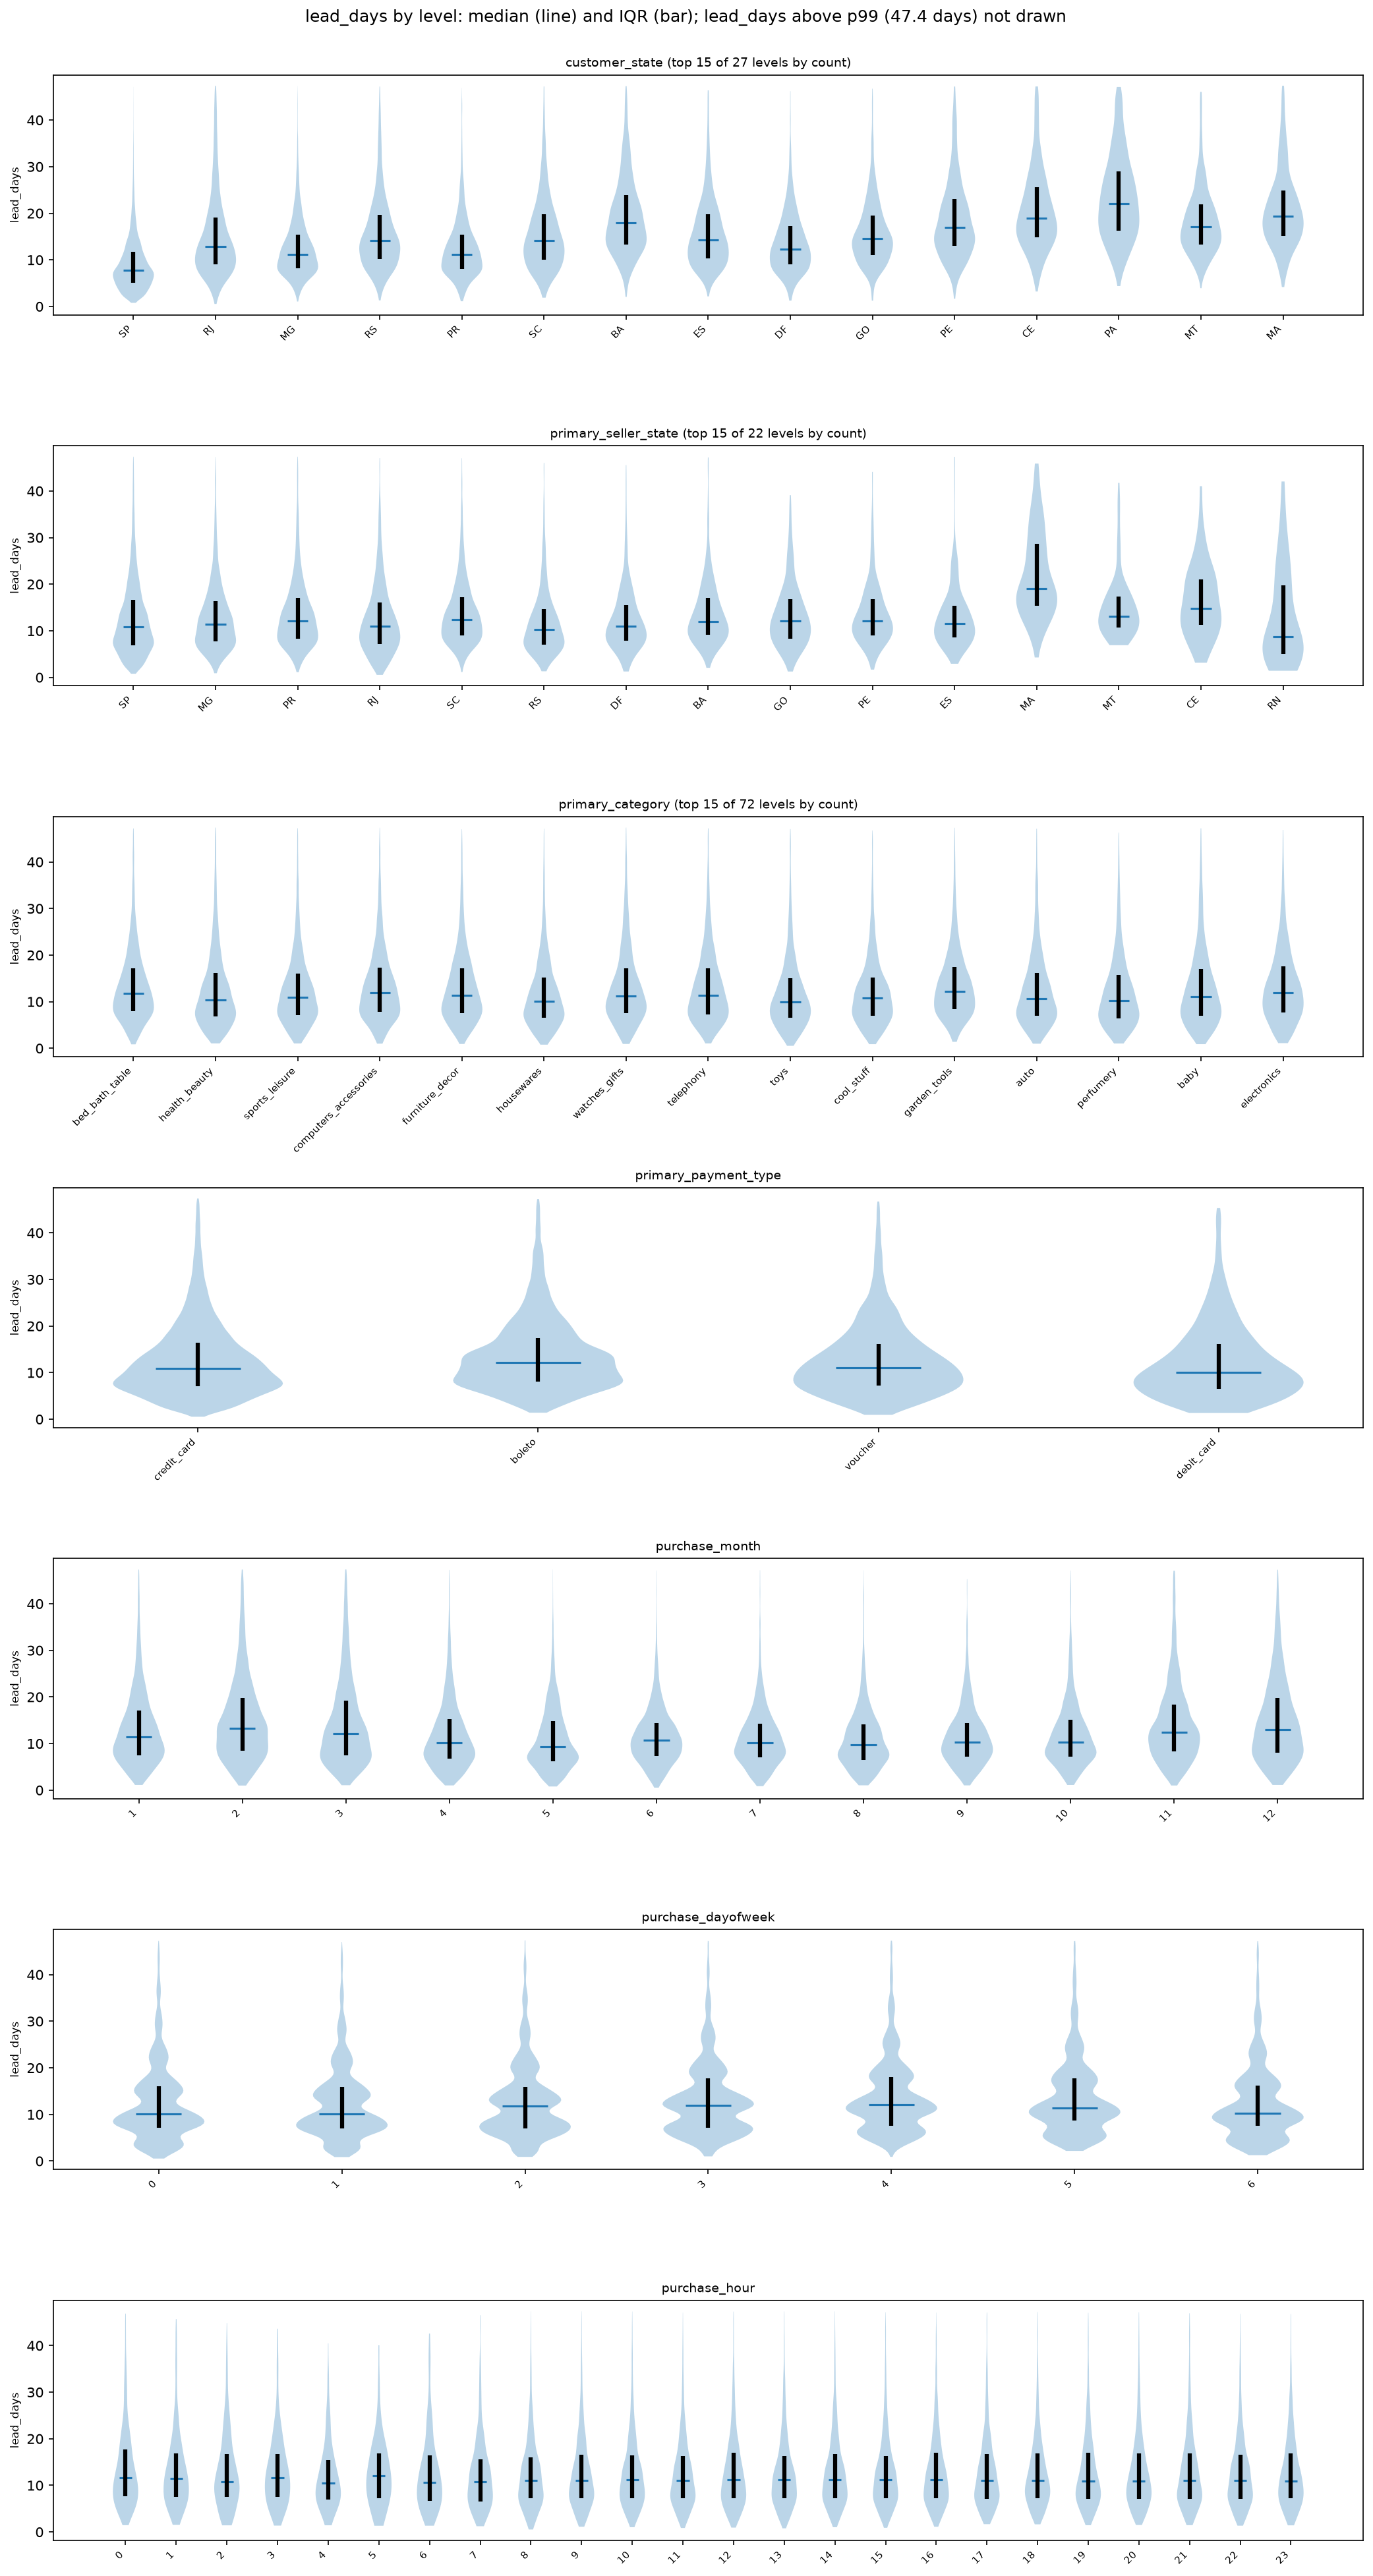

Data behind this chart, as committed beside it:
feature, encoding, level, n, share, target_median, target_q1, target_q3, target_mean, dummy, dummy_correlation, rank_correlation_ratio
customer_state, one-hot (drop-first), BA, 2611, 0.03385, 18.05, 13.37, 24.23, 20.14, kept, 0.1325, 0.5045
customer_state, one-hot (drop-first), CE, 1062, 0.01377, 19.67, 14.94, 26.79, 22.53, kept, 0.1135, 0.5045
customer_state, one-hot (drop-first), DF, 1613, 0.02091, 12.38, 9.046, 17.24, 14.03, kept, 0.009106, 0.5045
customer_state, one-hot (drop-first), ES, 1632, 0.02116, 14.26, 10.34, 19.91, 16.29, kept, 0.04435, 0.5045
customer_state, one-hot (drop-first), GO, 1609, 0.02086, 14.69, 11.11, 19.55, 16.28, kept, 0.04382, 0.5045
customer_state, one-hot (drop-first), MA, 601, 0.007791, 19.79, 15.27, 25.36, 22.09, kept, 0.081, 0.5045
customer_state, one-hot (drop-first), MG, 9220, 0.1195, 11.25, 8.141, 15.58, 12.85, kept, -0.02299, 0.5045
customer_state, one-hot (drop-first), MT, 734, 0.009515, 17.19, 13.36, 22.08, 19.01, kept, 0.05774, 0.5045
customer_state, one-hot (drop-first), PA, 786, 0.01019, 22.66, 16.87, 30.6, 25.13, kept, 0.1253, 0.5045
customer_state, one-hot (drop-first), PE, 1270, 0.01646, 17.21, 13.05, 23.71, 19.75, kept, 0.08621, 0.5045
customer_state, one-hot (drop-first), PR, 3945, 0.05114, 11.2, 8.091, 15.43, 12.81, kept, -0.01537, 0.5045
customer_state, one-hot (drop-first), RJ, 10135, 0.1314, 13.11, 9.038, 20, 16.51, kept, 0.1263, 0.5045
customer_state, one-hot (drop-first), RS, 4403, 0.05708, 14.12, 10.13, 19.89, 16.16, kept, 0.07074, 0.5045
customer_state, one-hot (drop-first), SC, 2926, 0.03793, 14.16, 10.08, 19.94, 16.07, kept, 0.05523, 0.5045
customer_state, one-hot (drop-first), SP, 31566, 0.4092, 7.852, 5.126, 11.77, 9.365, kept, -0.3582, 0.5045
primary_seller_state, one-hot (drop-first), BA, 426, 0.005522, 12.07, 9.117, 17.25, 14.15, kept, 0.005558, 0.09099
primary_seller_state, one-hot (drop-first), CE, 59, 0.0007649, 15.24, 11.38, 21.65, 17.63, kept, 0.01225, 0.09099
primary_seller_state, one-hot (drop-first), DF, 657, 0.008517, 11.06, 7.875, 15.76, 12.98, kept, -0.004519, 0.09099
primary_seller_state, one-hot (drop-first), ES, 266, 0.003448, 11.55, 8.604, 15.6, 13.52, kept, 0.0004835, 0.09099
primary_seller_state, one-hot (drop-first), GO, 344, 0.004459, 12.08, 8.364, 16.93, 13.9, kept, 0.003272, 0.09099
primary_seller_state, one-hot (drop-first), MA, 163, 0.002113, 19.39, 15.58, 29.14, 22.47, kept, 0.04393, 0.09099
primary_seller_state, one-hot (drop-first), MG, 6294, 0.08159, 11.58, 7.773, 16.58, 13.56, kept, 0.003662, 0.09099
primary_seller_state, one-hot (drop-first), MT, 115, 0.001491, 13.09, 10.75, 17.3, 15.07, kept, 0.006666, 0.09099
primary_seller_state, one-hot (drop-first), PE, 294, 0.003811, 12.14, 9.049, 16.82, 13.78, kept, 0.002232, 0.09099
primary_seller_state, one-hot (drop-first), PR, 5996, 0.07773, 12.16, 8.357, 17.28, 14.36, kept, 0.02819, 0.09099
primary_seller_state, one-hot (drop-first), RJ, 3146, 0.04078, 11, 7.185, 16.37, 13.16, kept, -0.005998, 0.09099
primary_seller_state, one-hot (drop-first), RN, 45, 0.0005834, 9.006, 5.052, 21.91, 13.86, kept, 0.001083, 0.09099
primary_seller_state, one-hot (drop-first), RS, 1459, 0.01891, 10.24, 7.014, 14.77, 12.22, kept, -0.01793, 0.09099
primary_seller_state, one-hot (drop-first), SC, 2867, 0.03717, 12.45, 8.97, 17.57, 14.71, kept, 0.02629, 0.09099
primary_seller_state, one-hot (drop-first), SP, 54904, 0.7118, 10.98, 6.973, 16.97, 13.26, kept, -0.02897, 0.09099
primary_category, one-hot (drop-first), auto, 2838, 0.03679, 10.81, 6.97, 16.74, 13.44, kept, 6.382321671279482e-05, 0.1454
primary_category, one-hot (drop-first), baby, 2125, 0.02755, 11.1, 7.05, 17.27, 13.79, kept, 0.006213, 0.1454
primary_category, one-hot (drop-first), bed_bath_table, 7405, 0.096, 11.92, 8.018, 17.52, 14.09, kept, 0.02225, 0.1454
primary_category, one-hot (drop-first), computers_accessories, 5367, 0.06958, 11.97, 7.879, 17.41, 13.95, kept, 0.01488, 0.1454
primary_category, one-hot (drop-first), cool_stuff, 3190, 0.04135, 10.86, 7.001, 15.36, 12.54, kept, -0.01975, 0.1454
primary_category, one-hot (drop-first), electronics, 2058, 0.02668, 12.05, 7.816, 17.95, 13.94, kept, 0.008693, 0.1454
primary_category, one-hot (drop-first), furniture_decor, 5183, 0.06719, 11.47, 7.661, 17.44, 13.82, kept, 0.01074, 0.1454
primary_category, one-hot (drop-first), garden_tools, 2964, 0.03842, 12.33, 8.472, 17.75, 14.39, kept, 0.02009, 0.1454
primary_category, one-hot (drop-first), health_beauty, 6310, 0.0818, 10.51, 6.824, 16.5, 13.16, kept, -0.008709, 0.1454
primary_category, one-hot (drop-first), housewares, 4160, 0.05393, 10.15, 6.522, 15.33, 12.22, kept, -0.03074, 0.1454
primary_category, one-hot (drop-first), perfumery, 2521, 0.03268, 10.4, 6.42, 15.95, 12.73, kept, -0.01372, 0.1454
primary_category, one-hot (drop-first), sports_leisure, 6233, 0.0808, 11.04, 7.14, 16.13, 13.03, kept, -0.01266, 0.1454
primary_category, one-hot (drop-first), telephony, 3397, 0.04404, 11.45, 7.3, 17.25, 13.58, kept, 0.003288, 0.1454
primary_category, one-hot (drop-first), toys, 3290, 0.04265, 10, 6.578, 15.11, 12.31, kept, -0.02517, 0.1454
primary_category, one-hot (drop-first), watches_gifts, 4089, 0.05301, 11.34, 7.654, 17.53, 13.86, kept, 0.01051, 0.1454
primary_payment_type, one-hot (drop-first), boleto, 15658, 0.203, 12.26, 8.135, 17.85, 14.28, dropped (reference), , 0.0716
primary_payment_type, one-hot (drop-first), credit_card, 58205, 0.7545, 10.97, 7.058, 16.76, 13.24, kept, -0.03755, 0.0716
primary_payment_type, one-hot (drop-first), debit_card, 792, 0.01027, 10.16, 6.521, 16.2, 12.6, kept, -0.009017, 0.0716
primary_payment_type, one-hot (drop-first), voucher, 2484, 0.0322, 11.07, 7.19, 16.39, 13.13, kept, -0.006038, 0.0716
purchase_month, numeric (plots only), 1, 7818, 0.1013, 11.54, 7.522, 17.32, 13.92, not encoded: numeric feature, categorica…, , 
purchase_month, numeric (plots only), 2, 8203, 0.1063, 13.59, 8.685, 20.23, 16.08, not encoded: numeric feature, categorica…, , 
purchase_month, numeric (plots only), 3, 9538, 0.1236, 12.22, 7.562, 19.78, 15.21, not encoded: numeric feature, categorica…, , 
purchase_month, numeric (plots only), 4, 9093, 0.1179, 10.15, 6.779, 15.38, 12.25, not encoded: numeric feature, categorica…, , 
purchase_month, numeric (plots only), 5, 9599, 0.1244, 9.28, 6.153, 14.83, 11.29, not encoded: numeric feature, categorica…, , 
purchase_month, numeric (plots only), 6, 3133, 0.04061, 10.8, 7.356, 14.53, 11.92, not encoded: numeric feature, categorica…, , 
purchase_month, numeric (plots only), 7, 3872, 0.0502, 10.16, 7.03, 14.29, 11.59, not encoded: numeric feature, categorica…, , 
purchase_month, numeric (plots only), 8, 4193, 0.05436, 9.77, 6.468, 14.17, 11.15, not encoded: numeric feature, categorica…, , 
purchase_month, numeric (plots only), 9, 4150, 0.0538, 10.31, 7.167, 14.47, 11.85, not encoded: numeric feature, categorica…, , 
purchase_month, numeric (plots only), 10, 4743, 0.06149, 10.39, 7.216, 15.14, 12.29, not encoded: numeric feature, categorica…, , 
purchase_month, numeric (plots only), 11, 7284, 0.09443, 12.69, 8.326, 18.81, 15.08, not encoded: numeric feature, categorica…, , 
... 32 more rows
